Run: headless pygame with SDL's dummy video driver; simulated clock (each Clock.tick advances the game by its frame time, no real sleeping); random seed 0; keys injected as events and as key.get_pressed() state; no mouse input.
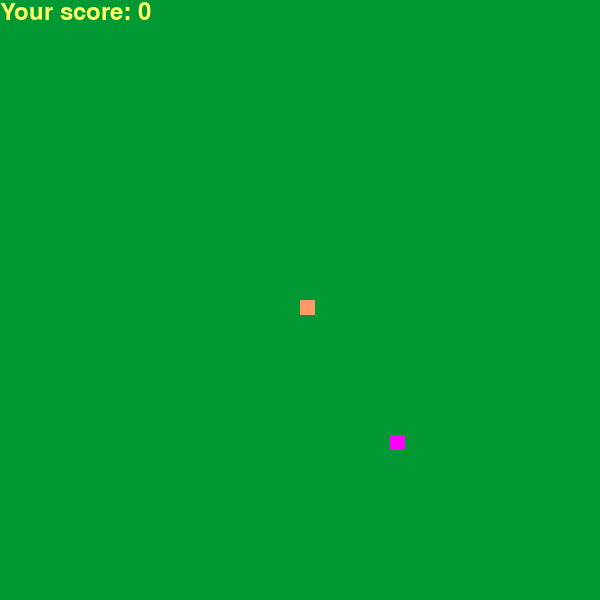
Frame 1 of 4 · flips 1–60 · no input
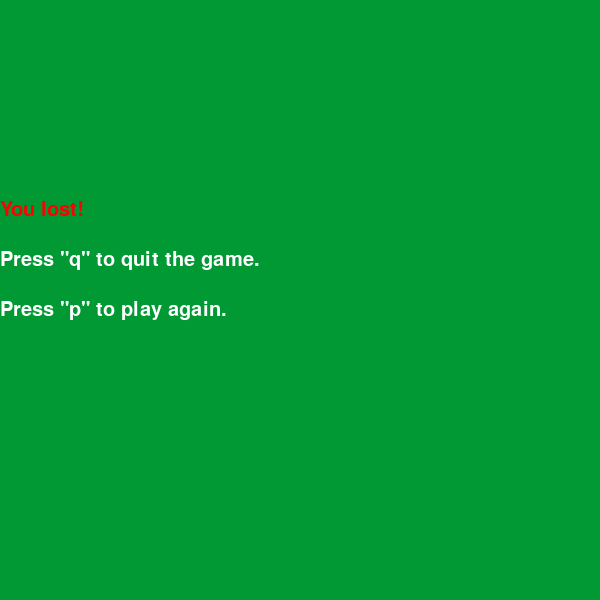
Frame 2 of 4 · flips 61–180 · tapped SPACE, RETURN · held RIGHT (→), D
Frame 3 of 4 · flips 181–300 · held DOWN (↓), S · screen unchanged from frame 2, image omitted
Frame 4 of 4 · flips 301–420 · held LEFT (←), A, UP (↑), W · screen unchanged from frame 3, image omitted

The pygame program that drew these frames:

import pygame
import time
import random

pygame.init()

back_color = (0, 153, 51)
snake_color = (255, 153, 102)
snack_color = (255, 0, 255)
lose_color = (255, 0, 0)
white = (255, 255, 255)
yellow = (255, 255, 102)

display_width = 600
display_height = 600
display = pygame.display.set_mode((display_width, display_height))
pygame.display.set_caption('Hungry python in python using pygame')

clock = pygame.time.Clock()

snake_block_size = 15


font_style = pygame.font.SysFont('bahnschrift', 30)
score_font = pygame.font.SysFont('comicsansms', 35)

def your_score(score):
    value = score_font.render(f'Your score: {score}', True, yellow)
    display.blit(value, [0, 0])

def snake(snake_block_size, snake_list):
    for x in snake_list:
        pygame.draw.rect(display, snake_color, [x[0], x[1], snake_block_size, snake_block_size])

def lose_message():
    mesg_1 = font_style.render('You lost!', True, lose_color)
    mesg_2 = font_style.render('Press "q" to quit the game.', True, white)
    mesg_3 = font_style.render('Press "p" to play again.', True, white)
    display.blit(mesg_1, [display_width / 2 - 300, display_height / 3])
    display.blit(mesg_2, [display_width / 2 - 300, display_height / 3 + 50])
    display.blit(mesg_3, [display_width / 2 - 300, display_height / 3 + 100])
    pygame.display.update()

def intro_message():
    i_mesg_1 = font_style.render('Your snake is orange and snacks are pink.', True, yellow)
    i_mesg_2 = font_style.render('Eat as much as you can!', True, yellow)
    i_mesg_3 = font_style.render('Use arrows to move the snake.', True, yellow)
    i_mesg_4 = font_style.render('Game will start shortly.', True, yellow)
    display.blit(i_mesg_1, [display_width / 2 - 300, display_height / 3])
    display.blit(i_mesg_2, [display_width / 2 - 300, display_height / 3 + 50])
    display.blit(i_mesg_3, [display_width / 2 - 300, display_height / 3 + 100])
    display.blit(i_mesg_4, [display_width / 2 - 300, display_height / 3 + 150])
    pygame.display.update()

def game_loop():
    game_over = False
    game_close = False,

    x1 = display_width / 2
    y1 = display_height / 2
    x1_change = 0
    y1_change = 0

    snake_List = []
    snake_length = 1
    snake_speed = 12

    foodx = round(random.randrange(0, display_width - snake_block_size) / float(snake_block_size)) * float(snake_block_size)
    foody = round(random.randrange(0, display_height - snake_block_size) / float(snake_block_size)) * float(snake_block_size)

    while not game_over:
        while game_close == True:
            display.fill(back_color)
            lose_message()
            for event in pygame.event.get():
                if event.type == pygame.KEYDOWN:
                    if event.key == pygame.K_q:
                        game_over = True
                        game_close = False
                    if event.key == pygame.K_p:
                        game_loop()

        for event in pygame.event.get():
            if event.type == pygame.QUIT:
                game_over = True
            if event.type == pygame.KEYDOWN:
                if event.key == pygame.K_LEFT:
                    x1_change = -snake_block_size
                    y1_change = 0
                elif event.key == pygame.K_RIGHT:
                    x1_change = snake_block_size
                    y1_change = 0
                elif event.key == pygame.K_UP:
                    x1_change = 0
                    y1_change = -snake_block_size
                elif event.key == pygame.K_DOWN:
                    x1_change = 0
                    y1_change = snake_block_size
        if x1 >= display_width or x1 < 0 or y1 >= display_height or y1 < 0:
            game_close = True

        x1 += x1_change
        y1 += y1_change
        display.fill(back_color)
        pygame.draw.rect(display, snack_color, [foodx, foody, snake_block_size, snake_block_size])
        snake_head = []
        snake_head.append(x1)
        snake_head.append(y1)
        snake_List.append(snake_head)
        if len(snake_List) > snake_length:
            del snake_List[0]
        for x in snake_List[:-1]:
            if x == snake_head:
                game_close = True
        snake(snake_block_size, snake_List)
        your_score(snake_length - 1)
        pygame.display.update()

        if x1 == foodx and y1 == foody:
            foodx = round(random.randrange(0, display_width - snake_block_size) / float(snake_block_size)) * float(snake_block_size)
            foody = round(random.randrange(0, display_height - snake_block_size) / float(snake_block_size)) * float(snake_block_size)
            snake_length += 1
            snake_speed += 0.5
        clock.tick(snake_speed)
    pygame.quit()
    quit()
display.fill(back_color)
intro_message()
time.sleep(5)
game_loop()
